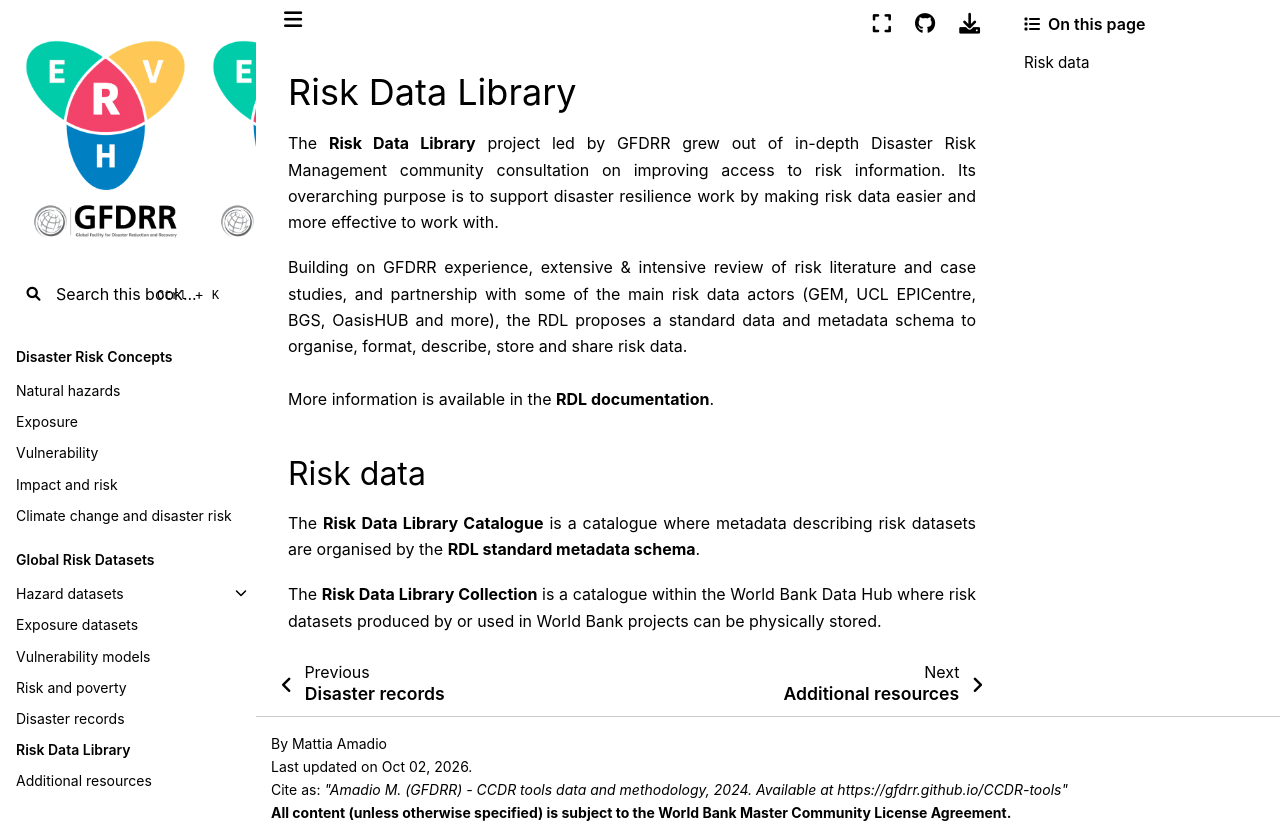

repository: GFDRR/CCDR-tools · page: docs/rdl.html · generator: jekyll

# Risk Data Library

The [**Risk Data Library**](https://riskdatalibrary.org) project led by GFDRR grew out of in-depth Disaster Risk Management community consultation on improving access to risk information.
Its overarching purpose is to support disaster resilience work by making risk data easier and more effective to work with.

Building on GFDRR experience, extensive & intensive review of risk literature and case studies, and partnership with some of the main risk data actors ([GEM, UCL EPICentre, BGS, OasisHUB and more](https://riskdatalibrary.org/project)), the RDL proposes a standard data and metadata schema to organise, format, describe, store and share risk data.
<br><br>
More information is available in the [**RDL documentation**](https://docs.riskdatalibrary.org).

## Risk data

The [**Risk Data Library Catalogue**](https://catalog.riskdatalibrary.org) is a catalogue where metadata describing risk datasets are organised by the [**RDL standard metadata schema**](https://docs.riskdatalibrary.org/en/latest/reference/browser/).

The [**Risk Data Library Collection**](https://datacatalog.worldbank.org/search/collections/RDL) is a catalogue within the [World Bank Data Hub](https://datacatalog.worldbank.org/) where risk datasets produced by or used in World Bank projects can be physically stored.
